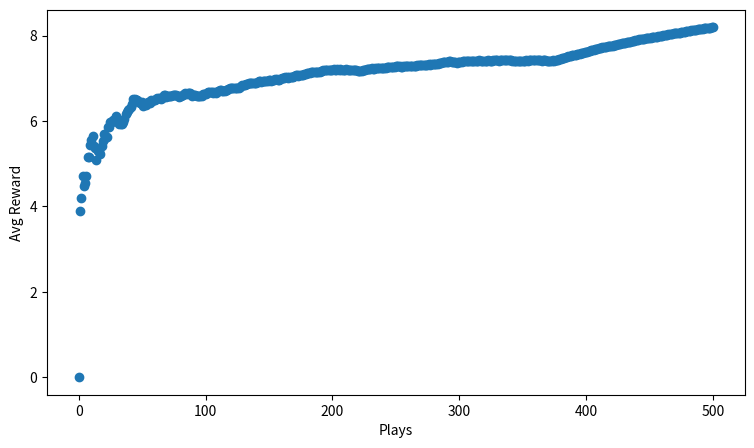

Source code (Python):
import numpy as np
from scipy import stats
import matplotlib.pyplot as plt
import random

class GradientBandit:
  def __init__(self, k=10, lr=0.1):
    """
    k: the number of bandits
    lr: step size in the incremental formula
    """
    self.k = k
    self.lr = lr
    self.initial_values = [] #optimistic initial value of each arm
    for i in range(self.k):
      self.initial_values.append(np.random.randn() + 1) #normal distribution

    #columns: numerical preference, softmax probability, observation and avg reward
    self.record = np.zeros((self.k, 4))
    #init softmax probability records
    self.record[:, 1] = 1/self.k

  def get_reward(self, prob, n=10):
    """
    define reward distribution for an arm
    prob: reward probability
    n: the maximum reward will be 10
    """
    reward = 0
    for i in range(n):
      if random.random() < prob:
        reward += 1
    return reward
  
  def update_record(self, action, r):
    #update numerical preference
    self.all_avg_reward = np.average(self.record[:, 3])
    self.record[action, 0] += self.lr*(r-self.all_avg_reward)*(1-self.record[action, 1])
    for other_action in range(self.k):
        if other_action != action:
            self.record[other_action, 0] = \
            self.record[other_action, 0] - self.lr*(r-self.all_avg_reward)*self.record[other_action, 1]
    # update softmax probability
    self.record[:, 1] = [self.softmax(a) for a in range(self.k)]
    #update avg reward using incremental formula
    self.record[action, 3] += self.lr*(r-self.record[action, 3])
    #update avg reward using original fomular
    # new_avg_reward = (self.record[action, 2] * self.record[action, 3] + r) / (self.record[action, 2]+1)
    # self.record[action, 3] = new_avg_reward
    #update observations
    self.record[action, 2] += 1
  
  def softmax(self, action):
    softm = np.exp(self.record[action, 0])/np.sum(np.exp(self.record[:, 0]))
    return softm

  def choose_action(self):
    action = np.random.choice(np.arange(self.k), p=self.record[:, 1])  
    return action

  def play(self):
    rewards = [0]
    probs = np.random.rand(self.k) # random reward probabilities of each arm
    for i in range(500):
      action = self.choose_action()
      r = self.get_reward(probs[action])
      r += self.initial_values[action] #optimistic initial value
      self.update_record(action, r)

      mean_reward = ((i+1)*rewards[-1] + r)/(i+2)
      rewards.append(mean_reward)

    fig,ax = plt.subplots(1,1)
    ax.set_xlabel("Plays")
    ax.set_ylabel("Avg Reward")
    fig.set_size_inches(9,5)
    ax.scatter(np.arange(len(rewards)), rewards)
    plt.show()

bandit = GradientBandit(k=10)
bandit.play()